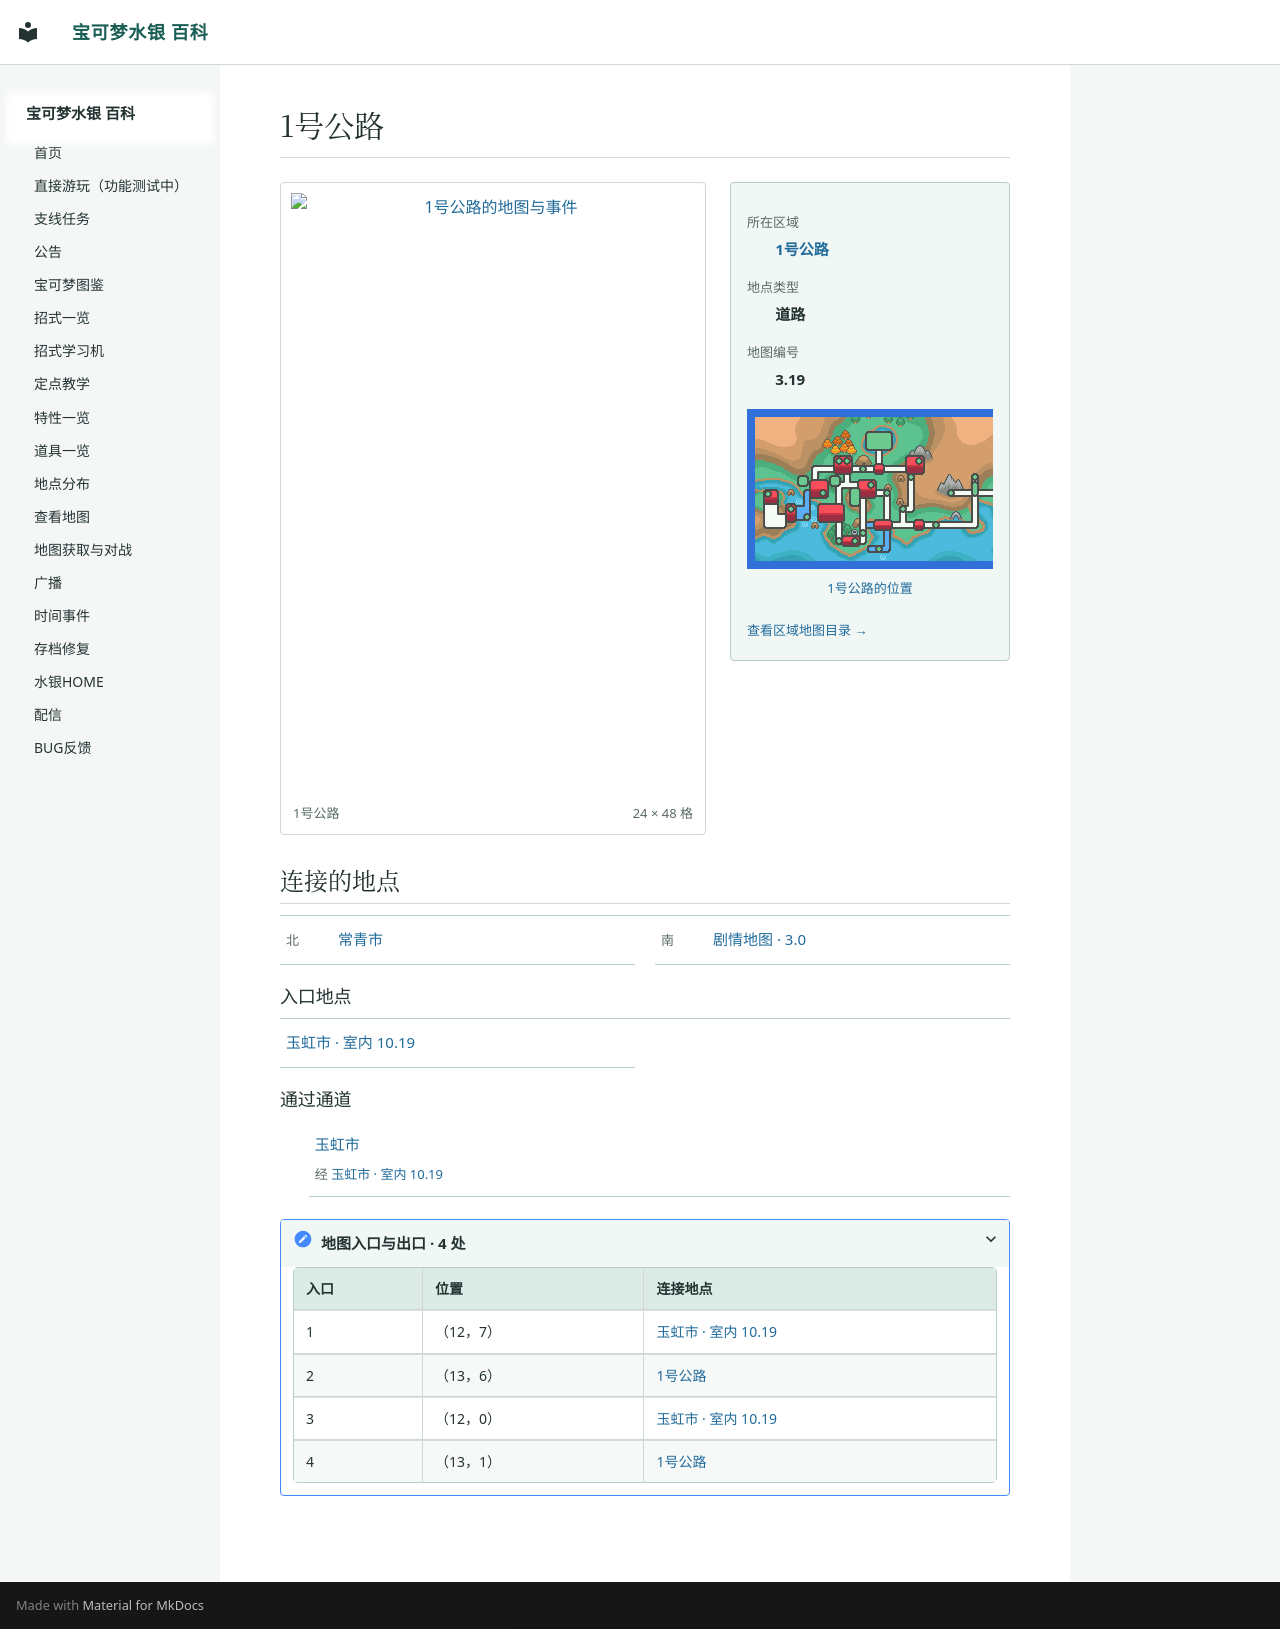

repository: Sum-Light/azoth-wiki · page: locations/map_3_19/index.html · generator: mkdocs

# 1号公路

<!-- location-atlas:start -->

<div class="loc-profile" data-location-map="3.19">
<div class="loc-profile-layout">
<div class="loc-main-map">
<a class="loc-image-link" href="../../locations/atlas/maps/map_3_19.png" target="_blank" rel="noopener">
<img src="../../locations/atlas/maps/map_3_19.png" alt="1号公路的地图与事件" loading="lazy" width="384" height="768"></a>
<div class="loc-map-caption"><span>1号公路</span><span>24 × 48 格</span></div>
</div>
<aside class="loc-facts">
<dl><dt>所在区域</dt><dd><a href="../atlas/?sec=101">1号公路</a></dd><dt>地点类型</dt><dd>道路</dd><dt>地图编号</dt><dd>3.19</dd></dl>
<a class="loc-world-preview" href="../atlas/?sec=101" aria-label="1号公路在大地图上的位置">
<span class="loc-world-canvas"><img src="../worldmap.png" alt="世界地图" loading="lazy">
<span class="loc-world-mark" style="left:53.1196%;top:34.3375%;width:1.5629%;height:6.2500%"></span>
</span></a>
<a class="loc-world-label" href="../atlas/?sec=101">1号公路的位置</a>
<a class="loc-atlas-return" href="../atlas/?sec=101">查看区域地图目录 &rarr;</a>
</aside>
</div>
<h2 id="map-connections">连接的地点</h2>
<nav class="loc-neighbors" aria-label="相邻地点">
<div><span class="loc-direction">北</span><a href="../map_3_1/">常青市</a></div>
<div><span class="loc-direction">南</span><a href="../map_3_0/">剧情地图 · 3.0</a></div>
</nav>
<h3>入口地点</h3>
<nav class="loc-neighbors" aria-label="出入口连接地点">
<div><a href="../map_10_19/">玉虹市 · 室内 10.19</a></div>
</nav>
<h3>通过通道</h3>
<ul class="loc-passages">
<li><a href="../map_3_6/">玉虹市</a><span>经 <a href="../map_10_19/">玉虹市 · 室内 10.19</a></span></li>
</ul>
<details class="loc-entrances"><summary>地图入口与出口 · 4 处</summary>
<div class="loc-table-scroll"><table><thead><tr><th>入口</th><th>位置</th><th>连接地点</th></tr></thead><tbody>
<tr><td>1</td><td>（12，7）</td><td><a href="../map_10_19/">玉虹市 · 室内 10.19</a></td></tr>
<tr><td>2</td><td>（13，6）</td><td><a href="../map_3_19/">1号公路</a></td></tr>
<tr><td>3</td><td>（12，0）</td><td><a href="../map_10_19/">玉虹市 · 室内 10.19</a></td></tr>
<tr><td>4</td><td>（13，1）</td><td><a href="../map_3_19/">1号公路</a></td></tr>
</tbody></table></div></details>
</div>

<!-- location-atlas:end -->
